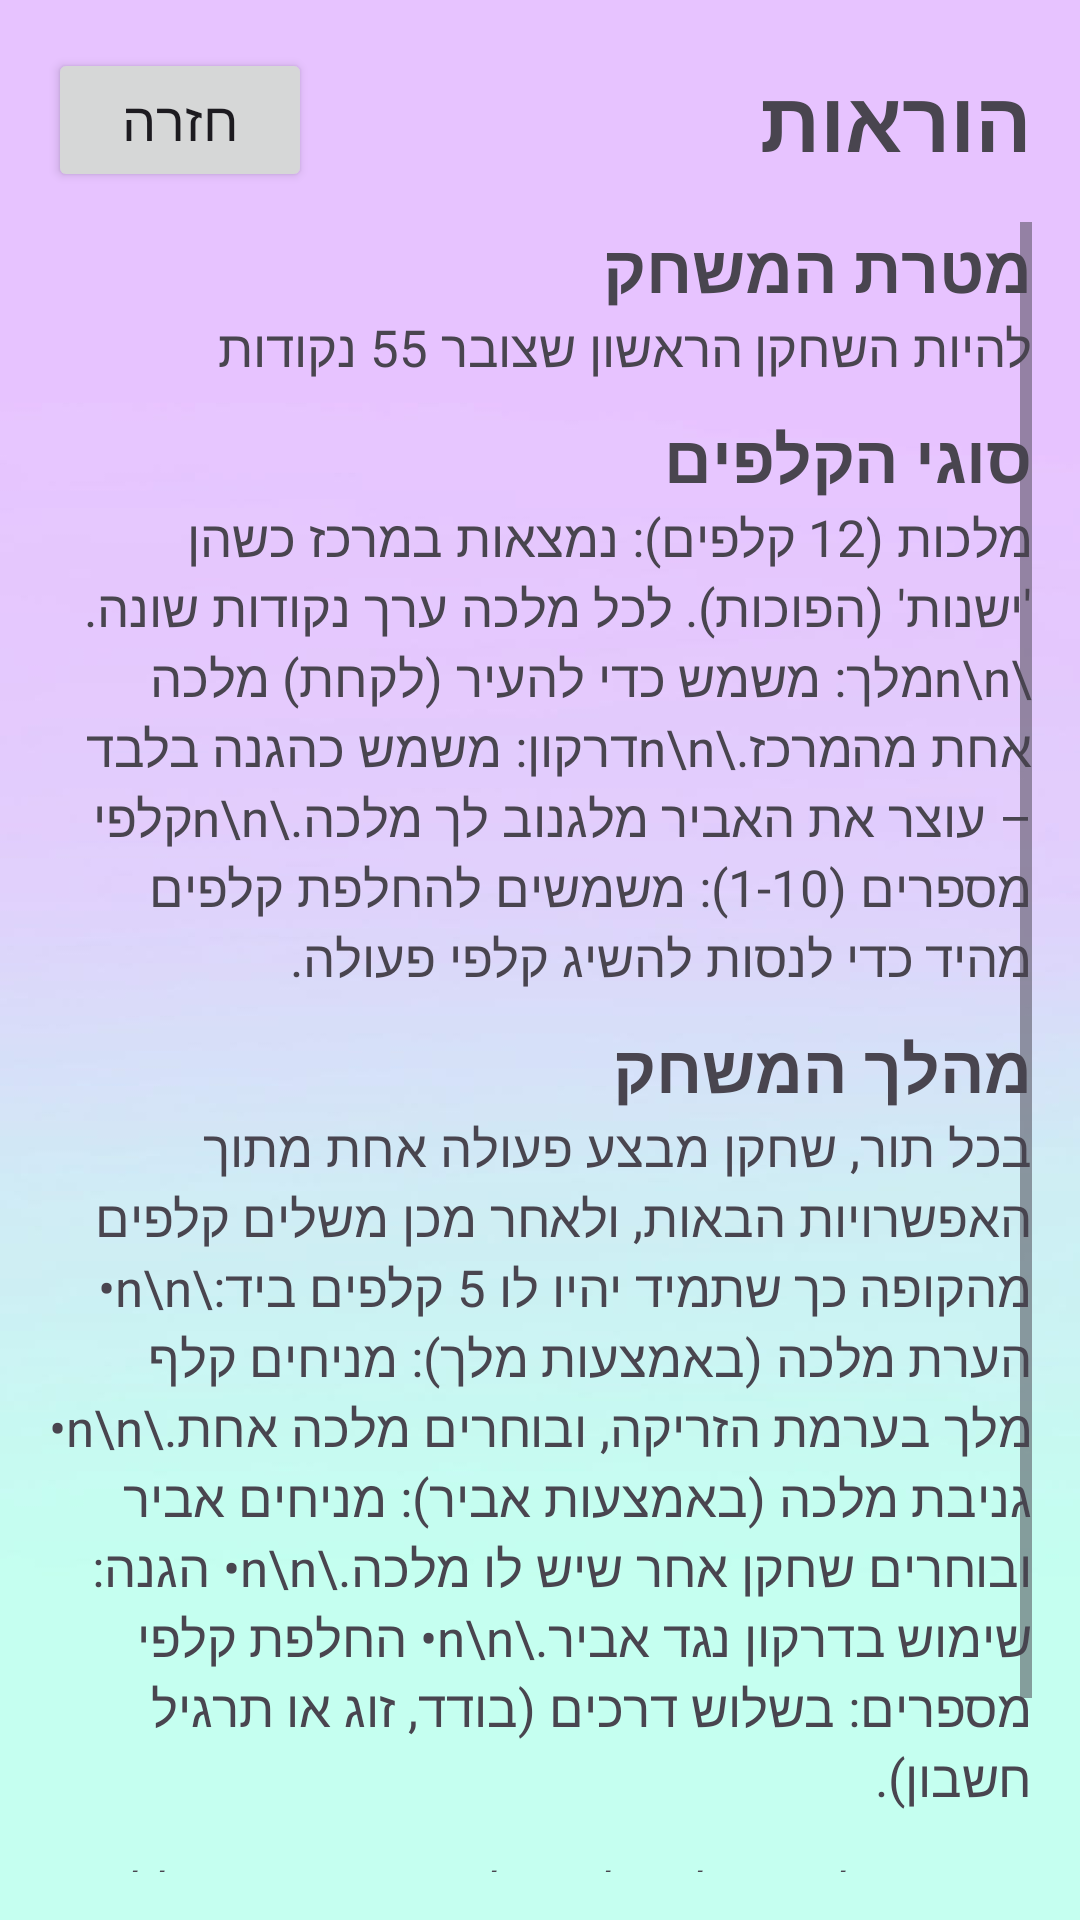

Android layout source for this screen:
<!-- AndroidManifest.xml: application theme Theme.SleepingQueens -->
<!-- res/layout/activity_instructions.xml -->
<?xml version="1.0" encoding="utf-8"?>
<LinearLayout xmlns:android="http://schemas.android.com/apk/res/android"
    xmlns:tools="http://schemas.android.com/tools"
    android:id="@+id/main"
    android:orientation="vertical"
    android:layout_width="match_parent"
    android:layout_height="match_parent"
    android:background="@drawable/game_background"
    android:padding="16dp"
    tools:context=".InstructionsActivity">

    <LinearLayout
        android:layout_width="match_parent"
        android:layout_height="wrap_content"
        android:orientation="horizontal"
        android:gravity="center_vertical"
        android:layout_marginBottom="10dp">

        <Button
            android:id="@+id/btn"
            android:layout_width="wrap_content"
            android:layout_height="wrap_content"
            android:text="חזרה"
            android:textSize="18sp" />

        <View
            android:layout_width="0dp"
            android:layout_height="0dp"
            android:layout_weight="1" />

        <TextView
            android:layout_width="wrap_content"
            android:layout_height="wrap_content"
            android:text="הוראות"
            android:textStyle="bold"
            android:textSize="28sp" />
    </LinearLayout>

    <ScrollView
        android:layout_width="match_parent"
        android:layout_height="0dp"
        android:layout_weight="1"
        android:fillViewport="true">

        <LinearLayout
            android:layout_width="match_parent"
            android:layout_height="wrap_content"
            android:orientation="vertical">

            <TextView
                android:layout_width="wrap_content"
                android:layout_height="wrap_content"
                android:text="מטרת המשחק"
                android:layout_gravity="right"
                android:textStyle="bold"
                android:textSize="22sp" />

            <TextView
                android:layout_width="wrap_content"
                android:layout_height="wrap_content"
                android:layout_gravity="right"
                android:text="להיות השחקן הראשון שצובר 55 נקודות"
                android:textSize="17sp"
                android:layout_marginBottom="10dp" />

            <TextView
                android:layout_width="wrap_content"
                android:layout_height="wrap_content"
                android:text="סוגי הקלפים"
                android:layout_gravity="right"
                android:textStyle="bold"
                android:textSize="22sp" />

            <TextView
                android:layout_width="wrap_content"
                android:layout_height="wrap_content"
                android:layout_gravity="right"
                android:text="מלכות (12 קלפים): נמצאות במרכז כשהן 'ישנות' (הפוכות). לכל מלכה ערך נקודות שונה.\n\nמלך: משמש כדי להעיר (לקחת) מלכה אחת מהמרכז.\n\nדרקון: משמש כהגנה בלבד – עוצר את האביר מלגנוב לך מלכה.\n\nקלפי מספרים (1-10): משמשים להחלפת קלפים מהיד כדי לנסות להשיג קלפי פעולה."
                android:textSize="17sp"
                android:layout_marginBottom="10dp" />

            <TextView
                android:layout_width="wrap_content"
                android:layout_height="wrap_content"
                android:text="מהלך המשחק"
                android:layout_gravity="right"
                android:textStyle="bold"
                android:textSize="22sp" />

            <TextView
                android:layout_width="wrap_content"
                android:layout_height="wrap_content"
                android:layout_gravity="right"
                android:text="בכל תור, שחקן מבצע פעולה אחת מתוך האפשרויות הבאות, ולאחר מכן משלים קלפים מהקופה כך שתמיד יהיו לו 5 קלפים ביד:\n\n• הערת מלכה (באמצעות מלך): מניחים קלף מלך בערמת הזריקה, ובוחרים מלכה אחת.\n\n• גניבת מלכה (באמצעות אביר): מניחים אביר ובוחרים שחקן אחר שיש לו מלכה.\n\n• הגנה: שימוש בדרקון נגד אביר.\n\n• החלפת קלפי מספרים: בשלוש דרכים (בודד, זוג או תרגיל חשבון)."
                android:textSize="17sp" />

            <TextView
                android:layout_width="wrap_content"
                android:layout_height="wrap_content"
                android:layout_gravity="right"
                android:layout_marginTop="15dp"
                android:textStyle="italic"
                android:text="הערה: על מנת להחליף קלפי מספרים יש ללחוץ על הכפתור Exercise.\n\nצבע הכפתור מעיד על התור: טורקיז (תורכם), אפור (תור היריב)."
                android:textSize="17sp" />

        </LinearLayout>
    </ScrollView>

</LinearLayout>
<!-- resources referenced by this layout -->
<resources>
  <!-- drawable game_background: png bitmap (drawable, 44640 bytes) -->
  <style name="Theme.SleepingQueens" parent="Theme.MaterialComponents.DayNight.DarkActionBar">
          
          <item name="colorPrimary">@color/purple_500</item>
          <item name="colorPrimaryVariant">@color/purple_700</item>
          <item name="colorOnPrimary">@color/white</item>
          
          <item name="colorSecondary">@color/teal_200</item>
          <item name="colorSecondaryVariant">@color/teal_700</item>
          <item name="colorOnSecondary">@color/black</item>
          
          <item name="android:statusBarColor">?attr/colorPrimaryVariant</item>
          
      </style>
  <!-- not gathered from this repository: default colours our renderer supplied (Android Studio template values) -->
  <color name="purple_500">#FF6200EE</color>
  <color name="purple_700">#FF3700B3</color>
  <color name="teal_200">#FF03DAC5</color>
  <color name="teal_700">#FF018786</color>
  <color name="black">#FF000000</color>
  <color name="white">#FFFFFFFF</color>
</resources>
